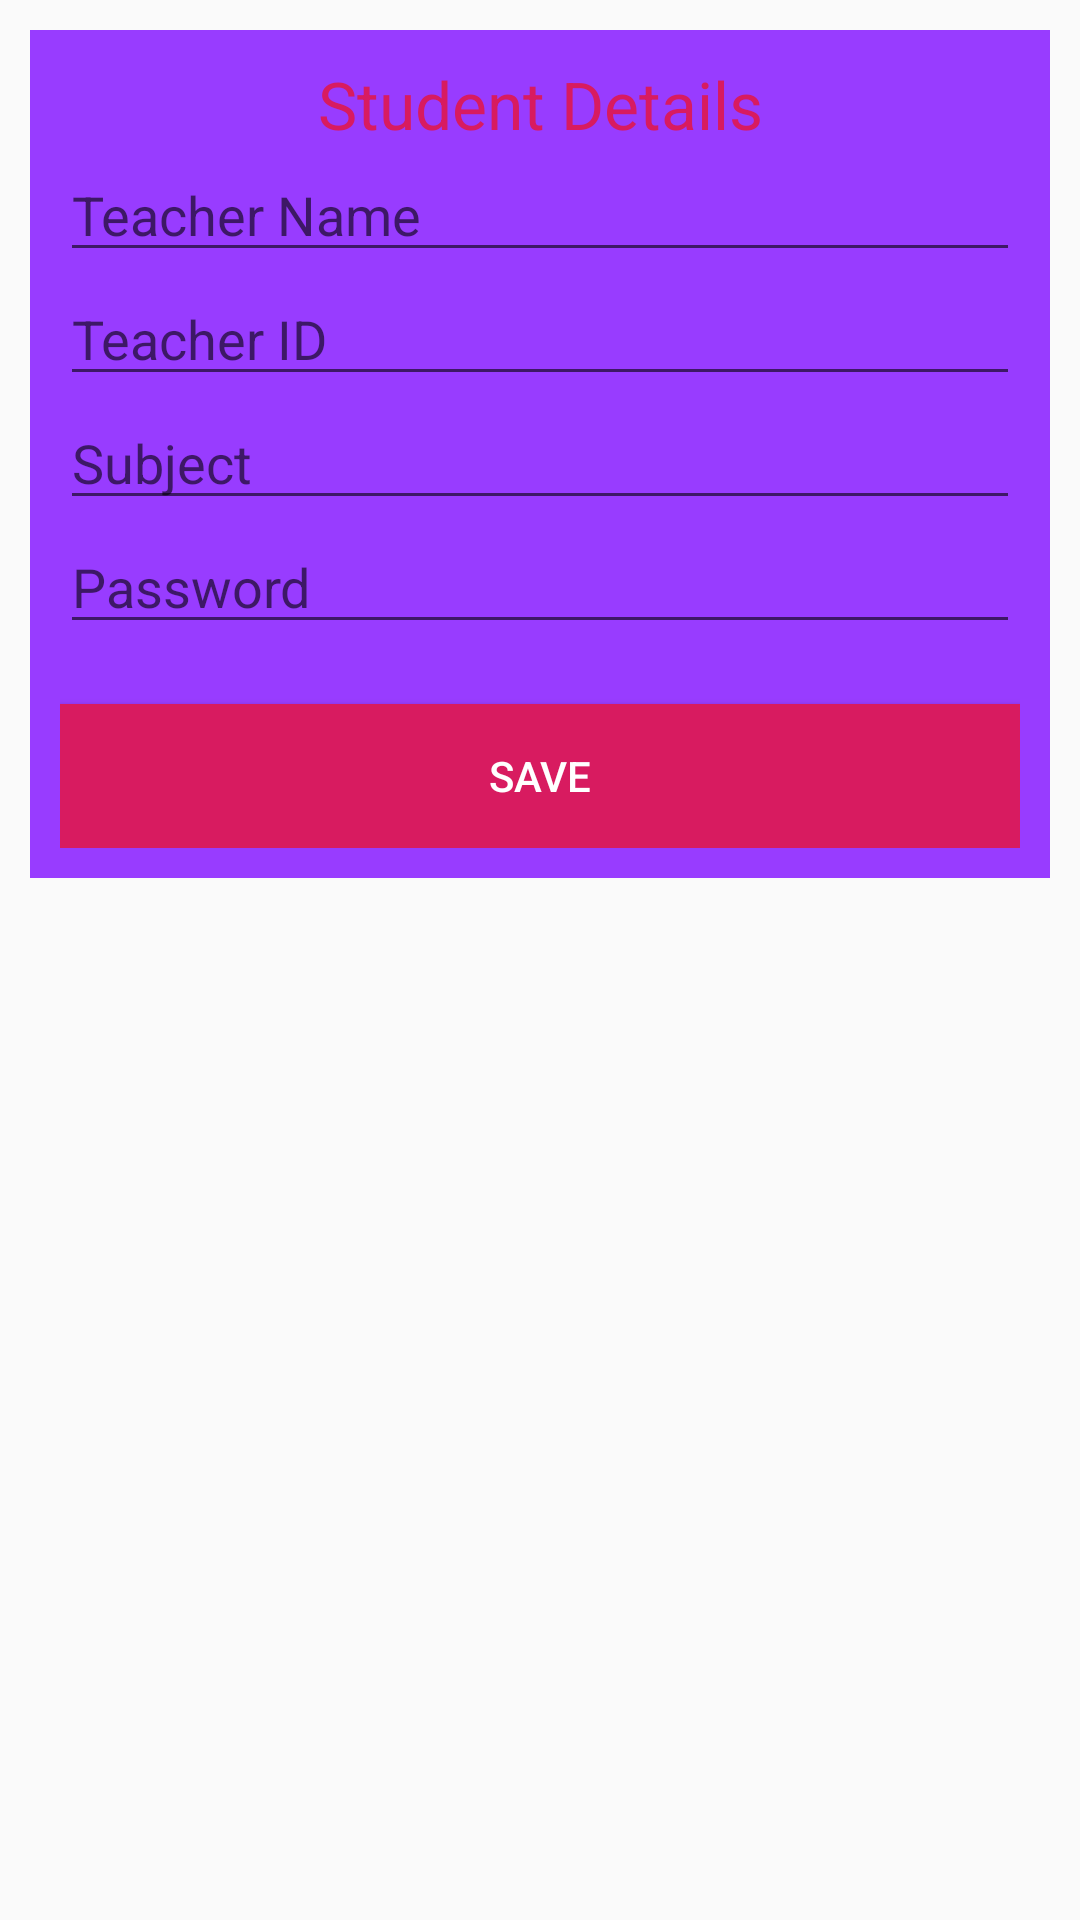

Produce the Android XML layout that renders to this screen, including the resource entries it uses.
<!-- AndroidManifest.xml: application theme AppTheme -->
<!-- res/layout/input_teacher.xml -->
<?xml version="1.0" encoding="utf-8"?>
<RelativeLayout xmlns:android="http://schemas.android.com/apk/res/android"
    android:layout_width="match_parent"
    android:layout_height="wrap_content">

    <LinearLayout
        android:layout_width="fill_parent"
        android:layout_height="wrap_content"
        android:layout_margin="10dp"
        android:background="@color/list"
        android:orientation="vertical"
        android:padding="10dp">

        <TextView
            android:id="@+id/headerTextView"
            android:layout_width="match_parent"
            android:layout_height="wrap_content"
            android:text="Student Details"
            android:textAlignment="center"
            android:textAppearance="@style/TextAppearance.AppCompat.Large"
            android:textColor="@color/colorAccent" />

        <EditText
            android:id="@+id/nameEditText2"
            android:layout_width="match_parent"
            android:layout_height="wrap_content"
            android:hint="Teacher Name"
            android:singleLine="true" />

        <EditText
            android:id="@+id/idEditText2"
            android:layout_width="match_parent"
            android:layout_height="wrap_content"
            android:hint="Teacher ID"
            android:singleLine="true" />

        <EditText
            android:id="@+id/subEditText"
            android:layout_width="match_parent"
            android:layout_height="wrap_content"
            android:hint="Subject"
            android:singleLine="true" />

        <EditText
            android:id="@+id/passEditText2"
            android:layout_width="match_parent"
            android:layout_height="wrap_content"
            android:hint="Password"
            android:singleLine="true" />

        <Button
            android:id="@+id/saveBtn2"
            android:layout_width="match_parent"
            android:layout_height="wrap_content"
            android:layout_marginTop="20dp"
            android:background="@color/colorAccent"
            android:text="Save"
            android:textColor="@android:color/white" />

    </LinearLayout>

</RelativeLayout>
<!-- resources referenced by this layout -->
<resources>
  <color name="colorAccent">#D81B60</color>
  <color name="list">#983CFF</color>
  <style name="AppTheme" parent="Theme.AppCompat.Light.DarkActionBar">
          
          <item name="colorPrimary">@color/colorPrimary</item>
          <item name="colorPrimaryDark">@color/colorPrimaryDark</item>
          <item name="colorAccent">@color/colorAccent</item>
      </style>
  <color name="colorPrimary">#983CFF</color>
  <color name="colorPrimaryDark">#00574B</color>
</resources>
